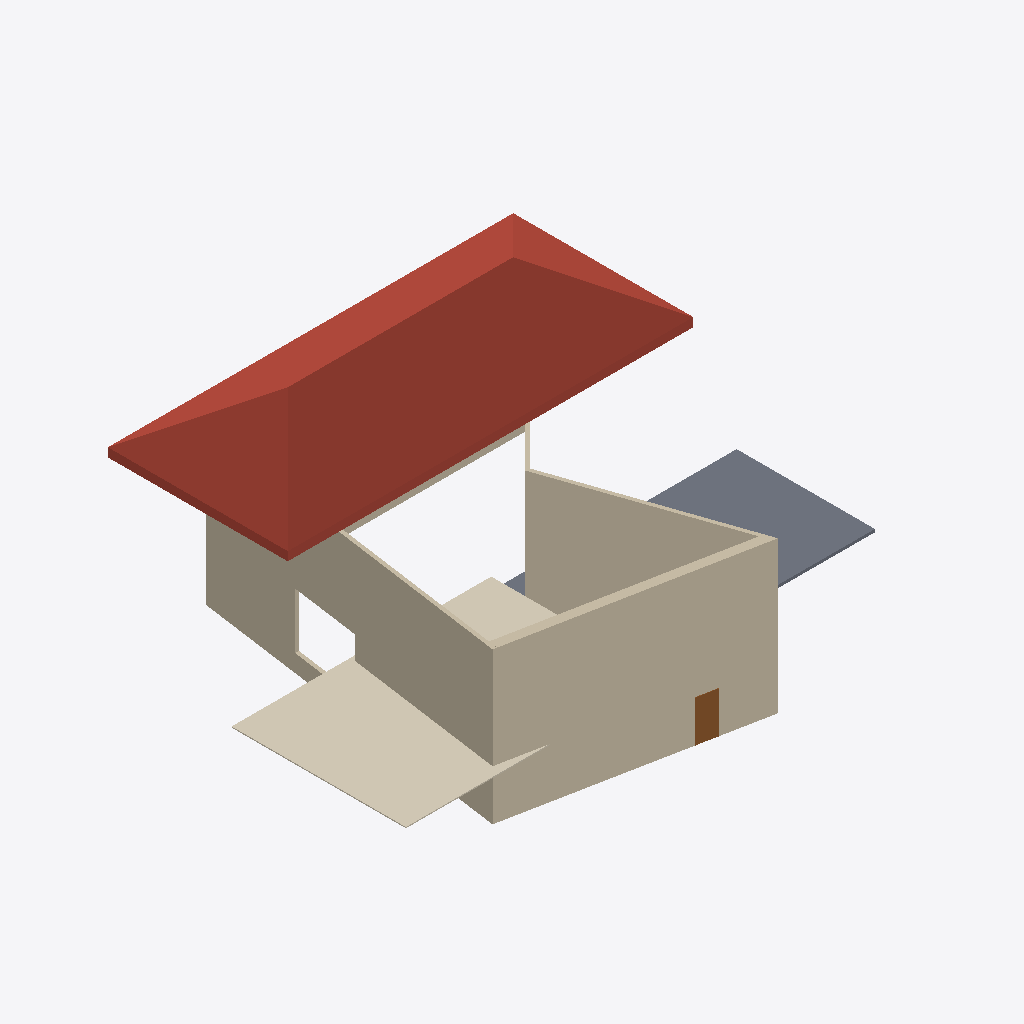
Isometric view of an IFC building model (IFC-SPF (STEP), schema IFC2X3, length unit millimetre), seen from the south-west, elements coloured by IFC class: 5 walls (beige), 1 roof (red-brown), 1 covering (cream), 1 slab (grey), 1 door (brown).
Extent 28.7 m × 21.4 m × 11.4 m (x, y, z). Storeys (2): Poziom 1 at 0.00 m; Poziom 2 at 4.00 m. Elements (11): 5 IfcWallStandardCase, 2 IfcWindow, 1 IfcCovering, 1 IfcDoor, 1 IfcRoof, 1 IfcSlab.

HEADER;
FILE_DESCRIPTION(('ViewDefinition [CoordinationView_V2.0, QuantityTakeOffAddOnView]'),'2;1');
FILE_NAME('0001','2022-10-02T14:53:02',(''),(''),'The EXPRESS Data Manager Version 5.02.0100.07 : 28 Aug 2013','20200210_1400(x64) - Exporter 20.2.12.1 - Alternate UI 20.2.12.1','');
FILE_SCHEMA(('IFC2X3'));
ENDSEC;
DATA;
#105=IFCPROJECT('3DEwd$xVT3Hxc41VY5aNSZ',#41,'0001',$,$,'Nazwa projektu','Stan projektu',(#97),#92);
#2396=IFCSITE('3DEwd$xVT3Hxc41VY5aNSX',#41,'Default',$,$,#2393,$,$,.ELEMENT.,$,$,$,$,$);
#115=IFCBUILDING('3DEwd$xVT3Hxc41VY5aNSY',#41,'',$,$,#32,$,'',.ELEMENT.,$,$,$);
#124=IFCBUILDINGSTOREY('3DEwd$xVT3Hxc41VXwReda',#41,'Poziom 1',$,'Level:8 mm - początek',#122,$,'Poziom 1',.ELEMENT.,0.0);
#130=IFCBUILDINGSTOREY('3DEwd$xVT3Hxc41VXwRefb',#41,'Poziom 2',$,'Level:8 mm - początek',#129,$,'Poziom 2',.ELEMENT.,4000.0);
#1824=IFCROOF('1mfgozfGH3Hx_myKkoXLPk',#41,'Basic Roof:Ogólne - 400 mm:331845',$,'Basic Roof:Ogólne - 400 mm',#1820,$,'331845',.NOTDEFINED.);
#466=IFCWALLSTANDARDCASE('0XKS9_JrzCLBvqv88YyH3O',#41,'Basic Wall:Z02:331353',$,'Basic Wall:Z02',#431,#464,'331353');
#179=IFCWALLSTANDARDCASE('0XKS9_JrzCLBvqv88YyH2y',#41,'Basic Wall:Z01:331325',$,'Basic Wall:Z01',#137,#175,'331325');
#2257=IFCCOVERING('1mfgozfGH3Hx_myKkoXLP8',#41,'Compound Ceiling:Gładkie:331875',$,'Compound Ceiling:Gładkie',#2235,#2255,'331875',.CEILING.);
#658=IFCWALLSTANDARDCASE('0XKS9_JrzCLBvqv88YyH07',#41,'Basic Wall:Z01:331398',$,'Basic Wall:Z01',#629,#656,'331398');
#1683=IFCSLAB('0XKS9_JrzCLBvqv88YyH6j',#41,'Floor:Ogólne 150 mm:331564',$,'Floor:Ogólne 150 mm',#1661,#1681,'331564',.FLOOR.);
#872=IFCWALLSTANDARDCASE('0XKS9_JrzCLBvqv88YyH1e',#41,'Basic Wall:Z02:331497',$,'Basic Wall:Z02',#845,#870,'331497');
#1552=IFCDOOR('0XKS9_JrzCLBvqv88YyH6W',#41,'M_Jednoskrzydłowe płytowe:0915 x 2134mm:331553',$,'M_Jednoskrzydłowe płytowe:0915 x 2134mm',#2749,#1544,'331553',2134.0,915.000000000001);
#767=IFCWALLSTANDARDCASE('0XKS9_JrzCLBvqv88YyH0u',#41,'Basic Wall:Z01:331449',$,'Basic Wall:Z01',#738,#765,'331449');
ENDSEC;